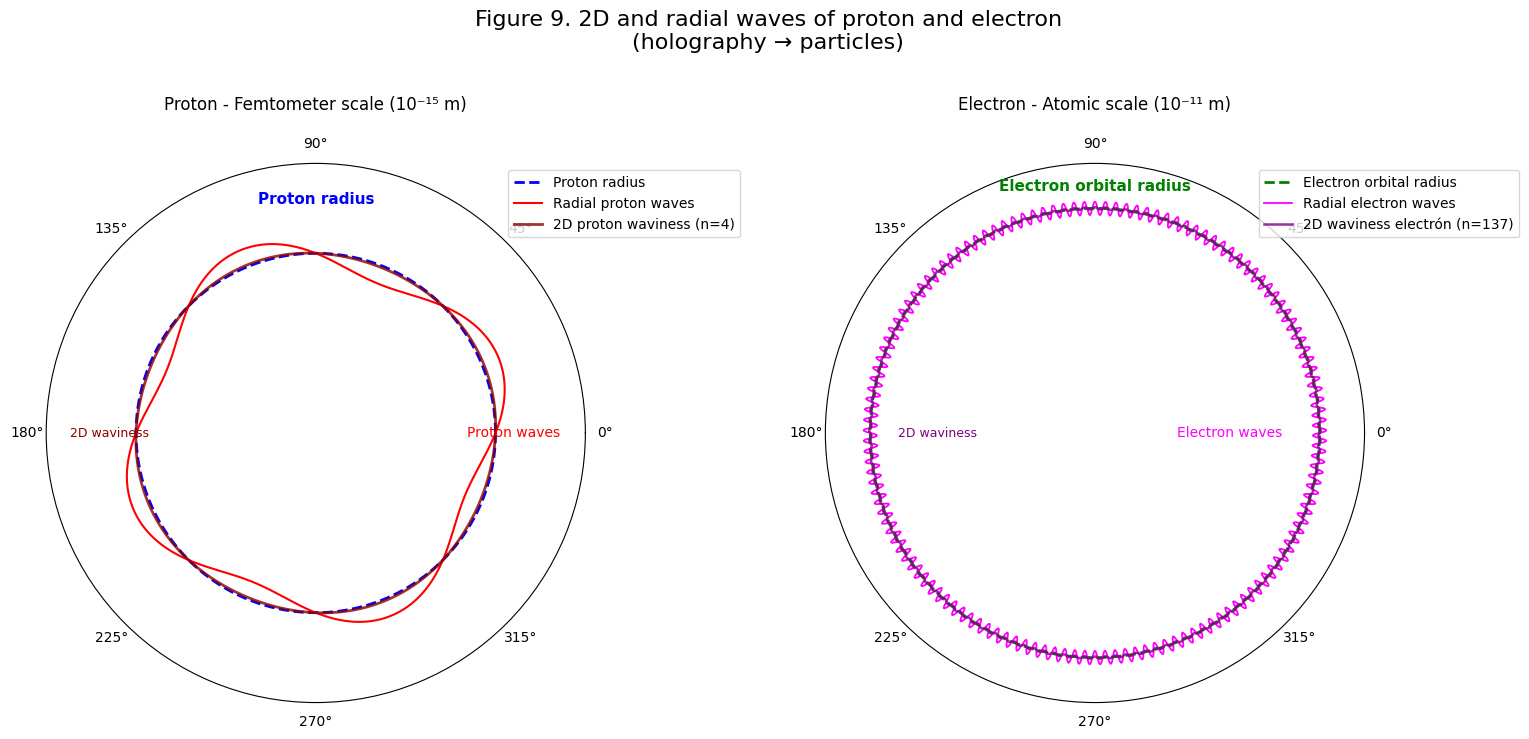

This figure's Python source:
# -*- coding: utf-8 -*-
import matplotlib
matplotlib.use('Agg')
import matplotlib.pyplot as plt
import matplotlib.font_manager as fm

# Configuración universal para caracteres
plt.rcParams['font.family'] = 'sans-serif'
plt.rcParams['font.sans-serif'] = ['DejaVu Sans', 'Arial', 'Liberation Sans', 'sans-serif']
plt.rcParams['axes.unicode_minus'] = False

# Nota: Para idiomas específicos, descomenta y ajusta:
# - Chino: plt.rcParams['font.sans-serif'] = ['SimHei', 'Microsoft YaHei', 'DejaVu Sans']
# - Japonés: plt.rcParams['font.sans-serif'] = ['IPAexGothic', 'MS Gothic', 'DejaVu Sans']
# - Coreano: plt.rcParams['font.sans-serif'] = ['Malgun Gothic', 'AppleGothic', 'DejaVu Sans']

import numpy as np
import matplotlib.pyplot as plt

# ===========================
# 1. Constantes físicas y datos oficiales (globales)
# ===========================
h = 6.62607015e-34         # J·s
c = 299792458               # m/s
G_exp = 6.67430e-11         # Valor experimental oficial de G
sigma = 1e-14               # Incertidumbre ±3σ aproximada
M_BH = 1.9885e30            # Masa solar ejemplo
n_vals = np.arange(1,6)     # n = 1..5 discretos para VED

# ===========================
# 2. Variables calculadas globales
# ===========================
n_onda = 2
lambda_ = h / (M_BH * c)
L_geom = n_onda * lambda_ / (2*np.pi)

# G(n) según VED
G_calc = [G_exp*(2/n) for n in n_vals]

# Escala hiperlogarítmica
n_hyper = np.linspace(1, 1e6, 1000)
G_hyper = G_exp * (2 / n_hyper)

# Puntos específicos para gráficos
n_puntos = [1,2,3,4,5,6,7,8,30,100,1000,10000,100000,1000000]
G_puntos = [G_exp*(2/n) for n in n_puntos]
colores = ['red' if n==1 else ('green' if n==2 else 'blue') for n in n_puntos]

# ===========================
# 3. Figura 2: Onda confinada VED con detalle protón
# ===========================
theta = np.linspace(0, 2*np.pi, 500)
r = L_geom * np.ones_like(theta)

plt.figure(figsize=(6,6))
ax1 = plt.subplot(111, polar=True)
# Línea media azul discontinua
ax1.plot(theta, r, linestyle='--', color='blue', label='Proton radius (center line)')
# 4 ondas rojas del protón sobre el radio
for k in range(1, n_onda+1):
    ax1.plot(theta, r*(k/n_onda), color='red', linestyle='-', alpha=0.8)
ax1.set_title('Figure 1: VED confined proton wave, n=2', pad=20)
ax1.legend()
plt.savefig(r"C:\Users\<user>\Desktop\desarrollo\SRC-VED\Einstein-VED\img\EN_figura_1_proton.png", dpi=300)
plt.close()

# ===========================
# 4. Figura 3: Black hole y superficie 2D
# ===========================
R_s = 2 * G_exp * M_BH / c**2

plt.figure(figsize=(6,6))
ax2 = plt.gca()
circle = plt.Circle((0,0), R_s, color='black', alpha=0.7, label='Black hole')
ax2.add_artist(circle)
circle_surf = plt.Circle((0,0), R_s, color='yellow', fill=False, linewidth=2, label='2D surface')
ax2.add_artist(circle_surf)
ax2.set_xlim(-R_s*1.2, R_s*1.2)
ax2.set_ylim(-R_s*1.2, R_s*1.2)
ax2.set_aspect('equal', 'box')
plt.title('Figura 2: Black hole y superficie 2D holográfica', pad=20)
plt.legend()
plt.savefig(r"C:\Users\<user>\Desktop\desarrollo\SRC-VED\Einstein-VED\img\EN_figura_2_proton.png", dpi=300)
plt.close()

# ===========================
# 5. Figura 4: Diana de G ±3σ
# ===========================
plt.figure(figsize=(8,6))
colors = ['green' if n==2 else 'blue' for n in n_vals]
plt.fill_between(n_vals, G_exp-3*sigma, G_exp+3*sigma, color='gray', alpha=0.3, label='±3σ')
plt.axhline(G_exp, color='black', linestyle='--', label='Experimental G')

for n, G, color in zip(n_vals, G_calc, colors):
    plt.scatter(n, G, color=color, s=100)
    plt.vlines(n, G_exp, G, color=color, linestyle='-', linewidth=2)
    plt.text(n+0.05, G, f'n={n}', fontsize=9)

plt.axvline(2, color='green', linestyle='--', linewidth=1, alpha=0.5)
plt.xlim(0,6)
plt.xlabel('n ∈ Z⁺')
plt.ylabel('Calculated G [m^3/kg/s^2]')
plt.title('Figure 3: G target ±3σ', pad=20)
plt.xticks(np.arange(0,6))
plt.grid(True)
plt.legend()
plt.savefig(r"C:\Users\<user>\Desktop\desarrollo\SRC-VED\Einstein-VED\img\EN_figura_3_G_diana_3sigma.png", dpi=300)
plt.close()

# ===========================
# 6. Figura 5: Diana de G ±4σ con flechas
# ===========================
plt.figure(figsize=(8,6))
plt.fill_between(n_vals, G_exp-4*sigma, G_exp+4*sigma, color='gray', alpha=0.3)
plt.axhline(G_exp, color='black', linestyle='--')

for n, G in zip(n_vals, G_calc):
    if n == 1:
        plt.annotate("↑", (n, G_exp + 4*sigma), ha="center", va="bottom", fontsize=20, color='red')
    elif n == 2:
        plt.scatter(n, G, color='green', s=140, zorder=5)
        plt.vlines(n, G_exp, G, color='green', linestyle='-', linewidth=2)
    else:
        plt.annotate("↓", (n, G_exp - 4*sigma), ha="center", va="top", fontsize=20, color='red')

plt.axvline(2, color='green', linestyle='--', linewidth=1, alpha=0.5)
plt.xlim(0,6)
plt.xlabel('n ∈ Z⁺')
plt.ylabel('Calculated G [m^3/kg/s^2]')
plt.title('Figure 4: G target ±4σ (arrows)', pad=20)
plt.xticks(np.arange(0,5))
plt.ylim(G_exp - 6*sigma, G_exp + 6*sigma)
plt.grid(True)
plt.legend()
plt.savefig(r"C:\Users\<user>\Desktop\desarrollo\SRC-VED\Einstein-VED\img\EN_figura_4_G_diana_4sigma.png", dpi=300)
plt.close()

# ===========================
# 7. Figura 6: Escala hiperlogarítmica n → ∞
# ===========================
plt.figure(figsize=(10,6))
plt.plot(n_hyper, G_hyper, color='purple', label='G(n) asymptotic (continuous)')
plt.scatter(n_puntos, G_puntos, color=colores, s=80, zorder=5)
plt.axvline(2, color='green', linestyle='--', linewidth=2, alpha=0.5)
plt.axhline(G_exp, color='black', linestyle='--', label='Experimental G')

plt.xscale('log')
plt.yscale('log')
plt.xticks(n_puntos, labels=[str(n) for n in n_puntos])
plt.text(4, 1e-14, 'n ∈ Z⁺ \nlim n→∞ G(n)=0',
         fontsize=10, color='black',
         bbox=dict(facecolor='white', alpha=0.7, edgecolor='black', boxstyle='round,pad=0.5'))
plt.xlabel('n')
plt.ylabel('G(n) [m^3/kg/s^2]')
plt.title('Figure 5: Asymptotic behavior of G(n) n→∞ (log-log)', pad=20)
plt.grid(True, which='both', linestyle='--', linewidth=0.5)
plt.legend()
plt.savefig(r"C:\Users\<user>\Desktop\desarrollo\SRC-VED\Einstein-VED\img\EN_figura_5_G_asintotica_log.png", dpi=300)
plt.close()

# ===========================
# 9. Figura 7: Tabla independiente para n=2 con ±3σ - CON RECTÁNGULO
# ===========================
fig, ax = plt.subplots(figsize=(10, 6))
ax.axis('off')

G_n2 = G_calc[1]
G_max = G_exp + 3*sigma
G_min = G_exp - 3*sigma
error_abs = abs(G_n2 - G_exp)
error_rel = 100 * error_abs / G_exp

# Datos de la tabla
tabla_datos = [
    [" Concepto ", " Value [m³/kg·s²] ", " Origen "],
    [r" $G_{MAX}$ +3σ ", f" {G_max:.8e} ", " Upper limit "],
    [r" $G_2^{EXP}$ Experimental ", f" {G_exp:.8e} ", " Mean value "], 
    [r" $G_{MIN}$ -3σ ", f" {G_min:.8e} ", " Lower limit "],
    [r" $G_1^{VED}$ (n=2) EXACT ", f" {G_n2:.8e} ", " Empirically obtained "],
    [" Absolute difference ", f" {error_abs:.8e} ", " |G₁ - G₂| "],
    [" Relative error ", f" {error_rel:.6f} % ", " VED accuracy "]
]

# Crear tabla
tabla = ax.table(cellText=tabla_datos, 
                cellLoc='center', 
                loc='center',
                colWidths=[0.25, 0.4, 0.25])

# Formatear tabla
tabla.auto_set_font_size(False)
tabla.set_fontsize(11)
tabla.scale(1, 1.8)

# Colores
colores_fondo = [
    ['black', 'black', 'black'],           # Encabezado
    ['#F5F5DC', '#F5F5DC', '#F5F5DC'],    # G_MAX
    ['#F5F5DC', '#F5F5DC', '#F5F5DC'],    # G Experimental  
    ['#F5F5DC', '#F5F5DC', '#F5F5DC'],    # G_MIN
    ['#90EE90', '#90EE90', '#90EE90'],    # G VED - EXACTO
    ['#E6E6FA', '#E6E6FA', '#E6E6FA'],    # Diferencia
    ['#FFB6C1', '#FFB6C1', '#FFB6C1']     # Error
]

colores_texto = [
    ['white', 'white', 'white'],           # Encabezado
    ['#8B8000', '#8B8000', '#8B8000'],    # G_MAX
    ['#8B8000', '#8B8000', '#8B8000'],    # G Experimental
    ['#8B8000', '#8B8000', '#8B8000'],    # G_MIN
    ['#006400', '#006400', '#006400'],    # G VED
    ['#4B0082', '#4B0082', '#4B0082'],    # Diferencia
    ['#8B0000', '#8B0000', '#8B0000']     # Error
]

# Aplicar estilos a las celdas
for (i, j), cell in tabla.get_celld().items():
    if i == 0:  # Encabezado
        cell.set_facecolor(colores_fondo[i][j])
        cell.set_text_props(weight='bold', color=colores_texto[i][j], fontsize=12)
    else:
        cell.set_facecolor(colores_fondo[i][j])
        if i == 4:  # G1 VED - VALOR EXACTO
            cell.set_text_props(weight='bold', color=colores_texto[i][j], fontsize=12)
        elif i in [1, 2, 3]:  # Filas experimentales
            cell.set_text_props(weight='bold', color=colores_texto[i][j], fontsize=11)
        else:
            cell.set_text_props(weight='normal', color=colores_texto[i][j], fontsize=11)
    cell.set_edgecolor('white')
    cell.set_linewidth(2)
    cell.set_height(0.12)

# RECTÁNGULO ALREDEDOR DE LA FILA EXPERIMENTAL
from matplotlib.patches import Rectangle

# Forzar el dibujo para calcular coordenadas
fig.canvas.draw()

# Obtener las celdas de la fila experimental (fila 2)
cell_left = tabla.get_celld()[(2,0)]
cell_right = tabla.get_celld()[(2,2)]

# Obtener las bounding boxes transformadas
bbox_left = cell_left.get_window_extent().transformed(fig.transFigure.inverted())
bbox_right = cell_right.get_window_extent().transformed(fig.transFigure.inverted())

# Calcular posición y tamaño del rectángulo
x = bbox_left.x0
y = bbox_left.y0 
width = bbox_right.x1 - bbox_left.x0
height = bbox_left.y1 - bbox_left.y0






plt.title("GRAVITATIONAL CONSTANT G", 
          fontsize=16, pad=20, weight='bold')

plt.tight_layout()
plt.savefig(r"C:\Users\<user>\Desktop\desarrollo\SRC-VED\Einstein-VED\img\EN_figura_7_tabla_n2.png", dpi=300, bbox_inches='tight')
plt.close()

# ===========================
# 10. Figura 7: Conceptual – Materia como onda confinada sobre un holograma
# ===========================
plt.figure(figsize=(8,8))
ax = plt.subplot(111, polar=True)

# Onda confinada (como en Figura 1)
theta = np.linspace(0, 2*np.pi, 500)
r = L_geom * np.ones_like(theta)

# Texto posicionado a 90 grados
ax.text(np.pi/2, r[0]*0.7, 'Confined matter wave', color='blue', fontsize=12, 
        ha='center', va='center', weight='bold')

for k in range(1, n_onda+1):
    ax.plot(theta, r*(k/n_onda), linestyle='--', alpha=0.5)

# Añadir "holograma" 2D conceptual
circle_holo = plt.Circle((0,0), L_geom*1.2, transform=ax.transData._b, color='orange', fill=False, linewidth=2, linestyle=':')
ax.add_artist(circle_holo)

ax.text(5*np.pi/4, L_geom*0.4, '2D hologram', color='orange', fontsize=12, 
        ha='center', va='center', rotation=45, rotation_mode='anchor')

# Flechas que muestran emergencia de G
arrow_r = L_geom*1.4
arrow_angles = [np.pi/6, np.pi/3, np.pi/2, 2*np.pi/3]
for angle in arrow_angles:
    ax.annotate('', xy=(angle, arrow_r), xytext=(angle, arrow_r+L_geom*0.3),
                arrowprops=dict(facecolor='green', shrink=0.05, width=3, headwidth=8))
ax.text(np.pi/2, arrow_r+L_geom*0.35, 'Emergence of G', color='green', fontsize=12, ha='center')

ax.set_title('Figure 8: Matter as confined wave on 2D hologram', fontsize=14, pad=20)
ax.legend(loc='upper right', fontsize=10)
plt.savefig(r"C:\Users\<user>\Desktop\desarrollo\SRC-VED\Einstein-VED\img\EN_figura_8_materia_holograma.png", dpi=300)
plt.close()

# ============================
# 11. FIGURA 9 — PROTÓN Y ELECTRÓN CON DOS ESCALAS SEPARADAS
# ============================

# DEFINIR LAS VARIABLES CON TUS VALORES EXACTOS
r_p = 0.84118e-15  # Proton radius exacto
r_e = 5.29177210903e-11  # Radio de Bohr

theta = np.linspace(0, 2 * np.pi, 2000)

# Crear figura con dos subplots
fig9, (ax1, ax2) = plt.subplots(1, 2, figsize=(16, 8), subplot_kw=dict(projection='polar'))

# ============================================
# PANEL IZQUIERDO: PROTÓN (escala femtométrica)
# ============================================

# Líneas medias protón
r_proton = np.full_like(theta, r_p)
ondas_proton = r_p + 0.1 * r_p * np.sin(4 * theta)
onda2d_proton = r_p + 0.01 * r_p * np.sin(4 * theta)

# Protón
ax1.plot(theta, r_proton, '--', color='blue', linewidth=2, label='Proton radius')
ax1.plot(theta, ondas_proton, color='red', linewidth=1.5, label='Radial proton waves')
ax1.plot(theta, onda2d_proton, color='darkred', linewidth=2, alpha=0.8, label='2D proton waviness (n=4)')

# Etiquetas protón
ax1.text(np.pi/2, r_p * 1.3, 'Proton radius', color='blue', ha='center', va='center', fontsize=11, weight='bold')
ax1.text(0, r_p * 1.1, 'Proton waves', color='red', ha='center', va='center', fontsize=10)
ax1.text(np.pi, r_p * 1.15, '2D waviness', color='darkred', ha='center', va='center', fontsize=9)

ax1.set_title("Proton - Femtometer scale (10⁻¹⁵ m)", fontsize=12, pad=20)
ax1.set_rticks([])
ax1.grid(False)
ax1.legend(loc='upper right', bbox_to_anchor=(1.3, 1.0))
ax1.set_ylim(0, r_p * 1.5)

# ============================================
# PANEL DERECHO: ELECTRÓN (escala atómica)
# ============================================

# Líneas medias electrón
r_electron = np.full_like(theta, r_e)
ondas_electron = r_e + 0.03 * r_e * np.sin(137 * theta)
onda2d_electron = r_e + 0.005 * r_e * np.sin(137 * theta)

# Electrón
ax2.plot(theta, r_electron, '--', color='green', linewidth=2, label='Electron orbital radius')
ax2.plot(theta, ondas_electron, color='magenta', linewidth=1.3, label='Radial electron waves')
ax2.plot(theta, onda2d_electron, color='purple', linewidth=1.8, alpha=0.8, label='2D waviness electrón (n=137)')

# Etiquetas electrón
ax2.text(np.pi/2, r_e * 1.1, 'Electron orbital radius', color='green', ha='center', va='center', fontsize=11, weight='bold')
ax2.text(0, r_e * 0.6, 'Electron waves', color='magenta', ha='center', va='center', fontsize=10)
ax2.text(np.pi, r_e * 0.7, '2D waviness', color='purple', ha='center', va='center', fontsize=9)

ax2.set_title("Electron - Atomic scale (10⁻¹¹ m)", fontsize=12, pad=20)
ax2.set_rticks([])
ax2.grid(False)
ax2.legend(loc='upper right', bbox_to_anchor=(1.3, 1.0))
ax2.set_ylim(0, r_e * 1.2)

# Título principal
plt.suptitle("Figure 9. 2D and radial waves of proton and electron\n(holography → particles)", 
             fontsize=16, y=0.95)

plt.tight_layout(pad=3.0)

plt.savefig(r"C:\Users\<user>\Desktop\desarrollo\SRC-VED\Einstein-VED\img\EN_figura_9_proton_electron.png", dpi=300, bbox_inches='tight')



# ===========================
# 12. Figura 1: Tabla conceptual VED vs Schwarzschild
# ===========================
plt.figure(figsize=(14, 6))  # Aumentado el ancho
ax10 = plt.gca()
ax10.axis('off')

# Datos de la tabla con textos en dos líneas
tabla_datos = [
    ['Concepto', 'VED', 'Schwarzschild', 'Comentario'],
    ['Masa', r'$M_\mathrm{VED} = n h /$' + '\n' + r'$(L_\mathrm{geom} c)$', 
     r'$M_\mathrm{Sch} = c^2 R_s /$' + '\n' + r'$(2 G)$', 'Equating masses,\nM disappears'],
    ['Longitud', r'$L_\mathrm{geom}$ defined' + '\n' + 'by VED', 
     r'$R_s$ defined by' + '\n' + 'Schwarzschild', 'Each side defines\nits own scale'],
    ['Quantization', 'n integer → values' + '\n' + 'discrete of M and G', 
     'n does not appear,\nG is determined', 'n=2 coincides with\nexperimental G value'],
    ['Dimensionalidad', '2D confinement' + '\n' + '(surface)', 
     '3D → holography' + '\n' + 'implicit', 'Emergent origin\nof gravity']
]

# Crear tabla
tabla = ax10.table(cellText=tabla_datos, 
                   loc='center', 
                   cellLoc='center',  # Cambiado a center para mejor visualización
                   colWidths=[0.15, 0.25, 0.25, 0.35])

# Formatear tabla
tabla.auto_set_font_size(False)
tabla.set_fontsize(12)  # Reducido ligeramente el tamaño de fuente
tabla.scale(1, 1.8)    # Ajustada la escala

# Estilo de celdas
for (i, j), cell in tabla.get_celld().items():
    if i == 0:  # Encabezado
        cell.set_facecolor('#4CAF50')
        cell.set_text_props(weight='bold', color='white')
    else:
        cell.set_facecolor('#f5f5f5')
    cell.set_edgecolor('black')
    cell.set_height(0.2)  # Aumentada la altura de celdas

plt.title('Figure 10: Conceptual comparison VED vs Schwarzschild', fontsize=14, pad=25)
plt.tight_layout()
plt.savefig(r"C:\Users\<user>\Desktop\desarrollo\SRC-VED\Einstein-VED\img\EN_figura_10_tabla_conceptual.png", dpi=300, bbox_inches='tight')
plt.close()